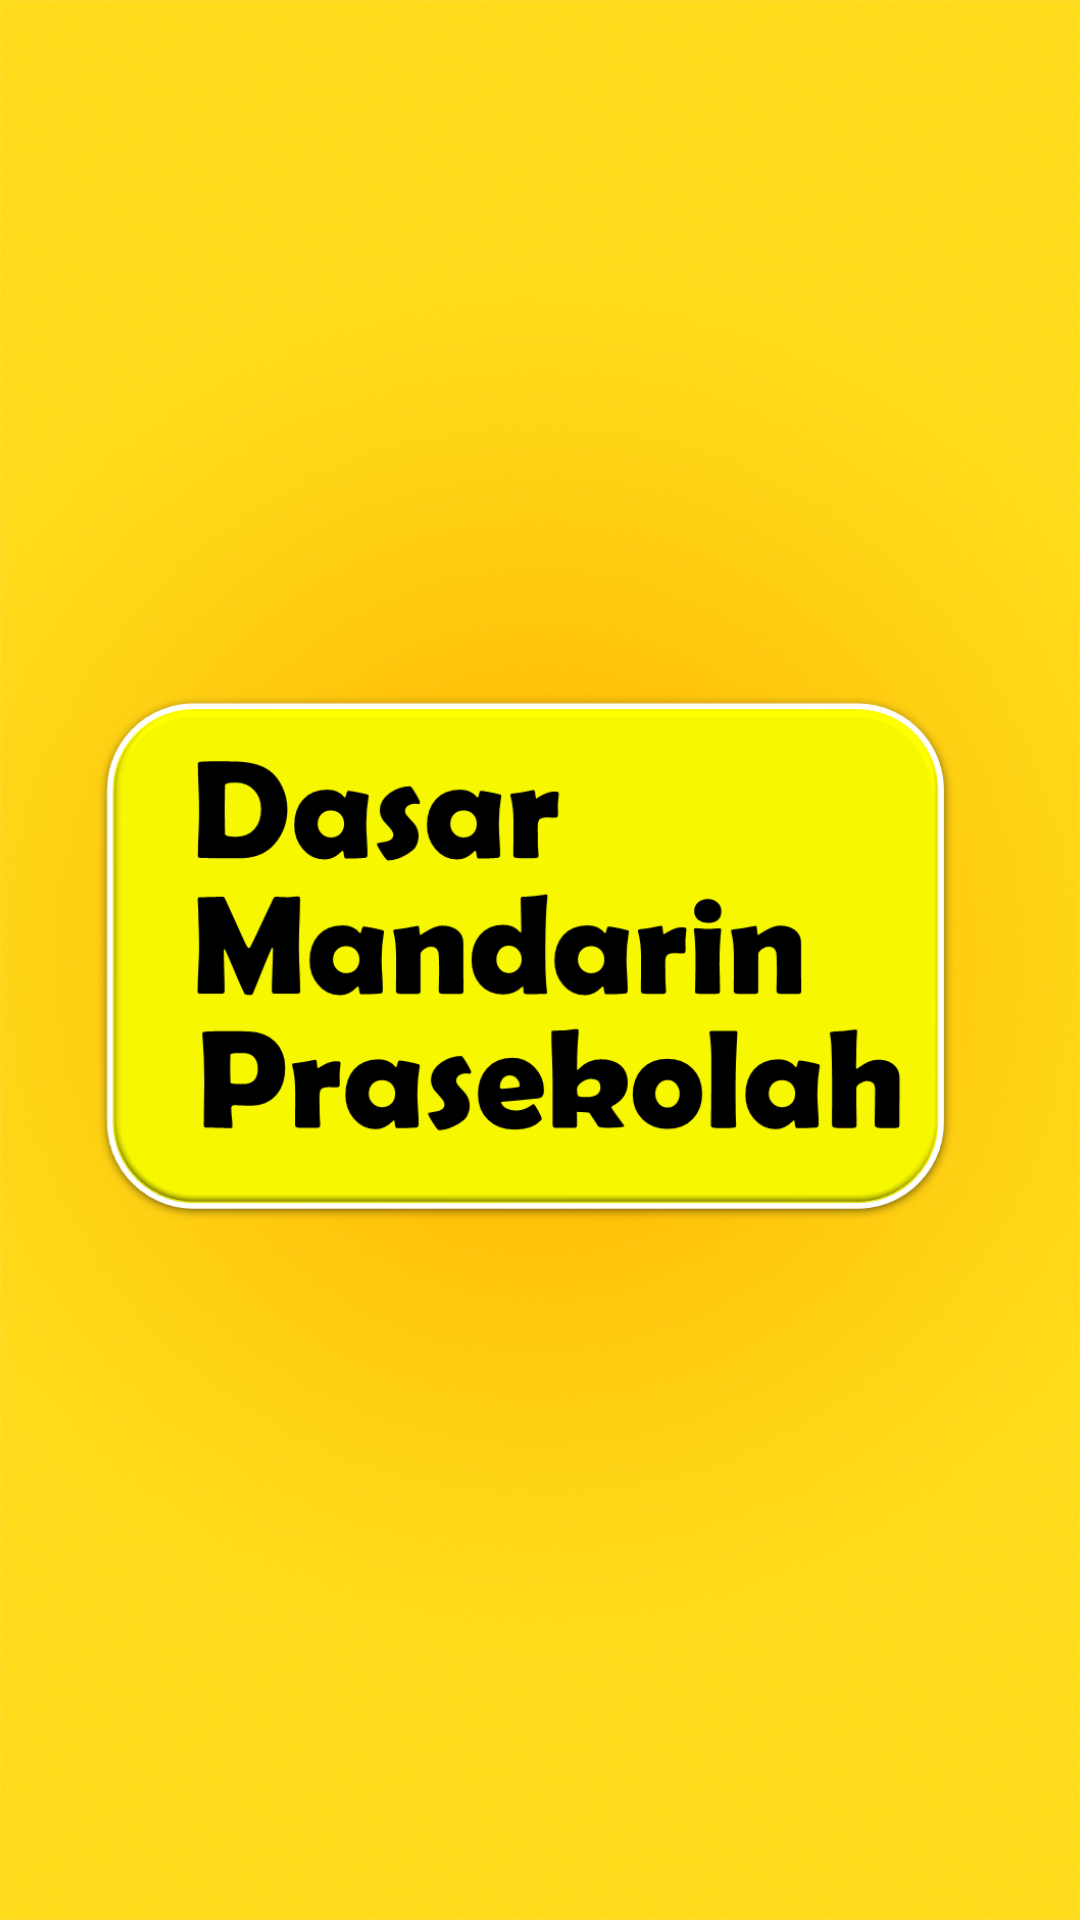

This screen was rendered from an Android layout file. Write that file and the resources it references.
<!-- AndroidManifest.xml: activity theme ActivityFullScreen -->
<!-- res/layout/activity_main.xml -->
<?xml version="1.0" encoding="utf-8"?>
<FrameLayout xmlns:android="http://schemas.android.com/apk/res/android"
    android:layout_width="match_parent"
    android:layout_height="match_parent"
    android:background="@drawable/splash_bg">


    <ImageView
        android:id="@+id/ivRect"
        android:layout_width="match_parent"
        android:layout_height="match_parent"
        android:layout_gravity="center"
        android:padding="30dp"
        android:src="@drawable/pict_1"
        android:visibility="visible"/>

</FrameLayout>
<!-- resources referenced by this layout -->
<resources>
  <!-- drawable pict_1: png bitmap (drawable-v24, 37258 bytes) -->
  <!-- drawable splash_bg: png bitmap (drawable-v24, 406097 bytes) -->
  <style name="ActivityFullScreen" parent="AppTheme">
          <item name="android:windowActionBar">false</item>
          <item name="android:windowFullscreen">true</item>
          <item name="windowNoTitle">true</item>
          <item name="android:windowSoftInputMode">stateAlwaysHidden</item>
      </style>
  <style name="AppTheme" parent="Theme.AppCompat.Light.DarkActionBar">
          
          <item name="colorPrimary">@color/colorPrimary</item>
          <item name="colorPrimaryDark">@color/colorPrimaryDark</item>
          <item name="colorAccent">@color/colorAccent</item>
      </style>
  <color name="colorPrimary">#32CCCC</color>
  <color name="colorPrimaryDark">#32CCCC</color>
  <color name="colorAccent">#32CCCC</color>
</resources>
